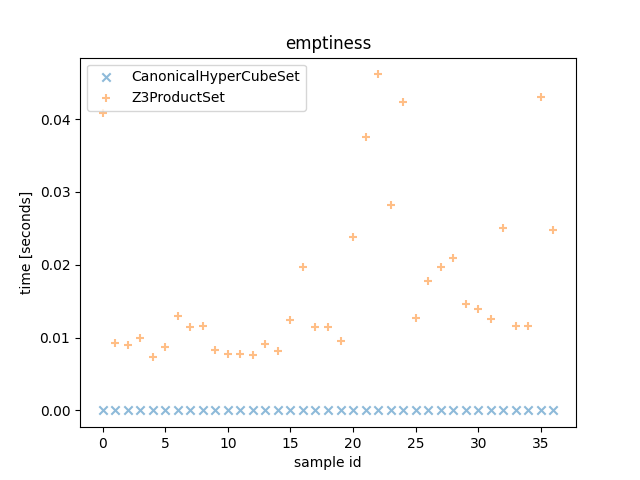

Source data for this figure (header and first rows):
Z3ProductSet_time, CanonicalHyperCubeSet_time, Z3ProductSet_outcome, CanonicalHyperCubeSet_outcome, description
0.04089, 8.00006091594696e-07, True, True, <allow_list=[ConnectionAttributes(src_po…
0.009257, 6.00004568696022e-07, True, True, <allow_list=[ConnectionAttributes(src_po…
0.009026, 6.00004568696022e-07, True, True, <allow_list=[ConnectionAttributes(src_po…
0.009983, 5.00003807246685e-07, True, True, <allow_list=[ConnectionAttributes(src_po…
0.007306, 5.00003807246685e-07, True, True, <allow_list=[ConnectionAttributes(src_po…
0.008708, 5.00003807246685e-07, True, True, <allow_list=[ConnectionAttributes(src_po…
0.01296, 1.00000761449337e-06, True, True, <allow_list=[ConnectionAttributes(src_po…
0.01138, 8.00006091594696e-07, True, True, <allow_list=[ConnectionAttributes(src_po…
0.01163, 8.00006091594696e-07, True, True, <allow_list=[ConnectionAttributes(src_po…
0.008319, 6.00004568696022e-07, True, True, <allow_list=[ConnectionAttributes(src_po…
0.007676, 5.999463610351086e-07, True, True, <allow_list=[ConnectionAttributes(src_po…
0.007767, 6.00004568696022e-07, True, True, <allow_list=[ConnectionAttributes(src_po…
0.00754, 6.00004568696022e-07, True, True, <allow_list=[ConnectionAttributes(src_po…
0.009132, 6.00004568696022e-07, True, True, <allow_list=[ConnectionAttributes(src_po…
0.008183, 8.00006091594696e-07, True, True, <allow_list=[ConnectionAttributes(src_po…
0.01237, 9.00006853044033e-07, True, True, <allow_list=[ConnectionAttributes(src_po…
0.01973, 3.300025127828121e-06, True, True, <allow_list=[ConnectionAttributes(src_po…
0.01148, 1.00000761449337e-06, False, False, <allow_list=[ConnectionAttributes(src_po…
0.01151, 9.00006853044033e-07, False, False, <allow_list=[ConnectionAttributes(src_po…
0.009508, 5.999463610351086e-07, False, False, <allow_list=[ConnectionAttributes(src_po…
0.02379, 1.700012944638729e-06, True, True, <allow_list=[ConnectionAttributes(src_po…
0.03749, 7.00005330145359e-07, True, True, <allow_list=[ConnectionAttributes(src_po…
0.04613, 8.00006091594696e-07, True, True, <allow_list=[ConnectionAttributes(src_po…
0.02818, 1.0999501682817936e-06, True, True, <allow_list=[ConnectionAttributes(src_po…
0.04238, 7.00005330145359e-07, True, True, <allow_list=[ConnectionAttributes(src_po…
0.01267, 8.00006091594696e-07, True, True, <allow_list=[ConnectionAttributes(src_po…
0.01772, 8.00006091594696e-07, True, True, <allow_list=[ConnectionAttributes(src_po…
0.01963, 1.00000761449337e-06, True, True, <allow_list=[ConnectionAttributes(src_po…
0.02093, 9.00006853044033e-07, True, True, <allow_list=[ConnectionAttributes(src_po…
0.01459, 1.00000761449337e-06, True, True, <allow_list=[ConnectionAttributes(src_po…
0.01397, 1.00000761449337e-06, True, True, <allow_list=[ConnectionAttributes(src_po…
0.0125, 1.300009898841381e-06, True, True, <allow_list=[ConnectionAttributes(src_po…
0.02505, 7.00005330145359e-07, True, True, <allow_list=[ConnectionAttributes(src_po…
0.01156, 9.00006853044033e-07, True, True, <allow_list=[ConnectionAttributes(src_po…
0.01154, 8.00006091594696e-07, True, True, <allow_list=[ConnectionAttributes(src_po…
0.04301, 9.00006853044033e-07, True, True, <allow_list=[ConnectionAttributes(src_po…
0.0247, 7.999478839337826e-07, True, True, <allow_list=[ConnectionAttributes(src_po…
